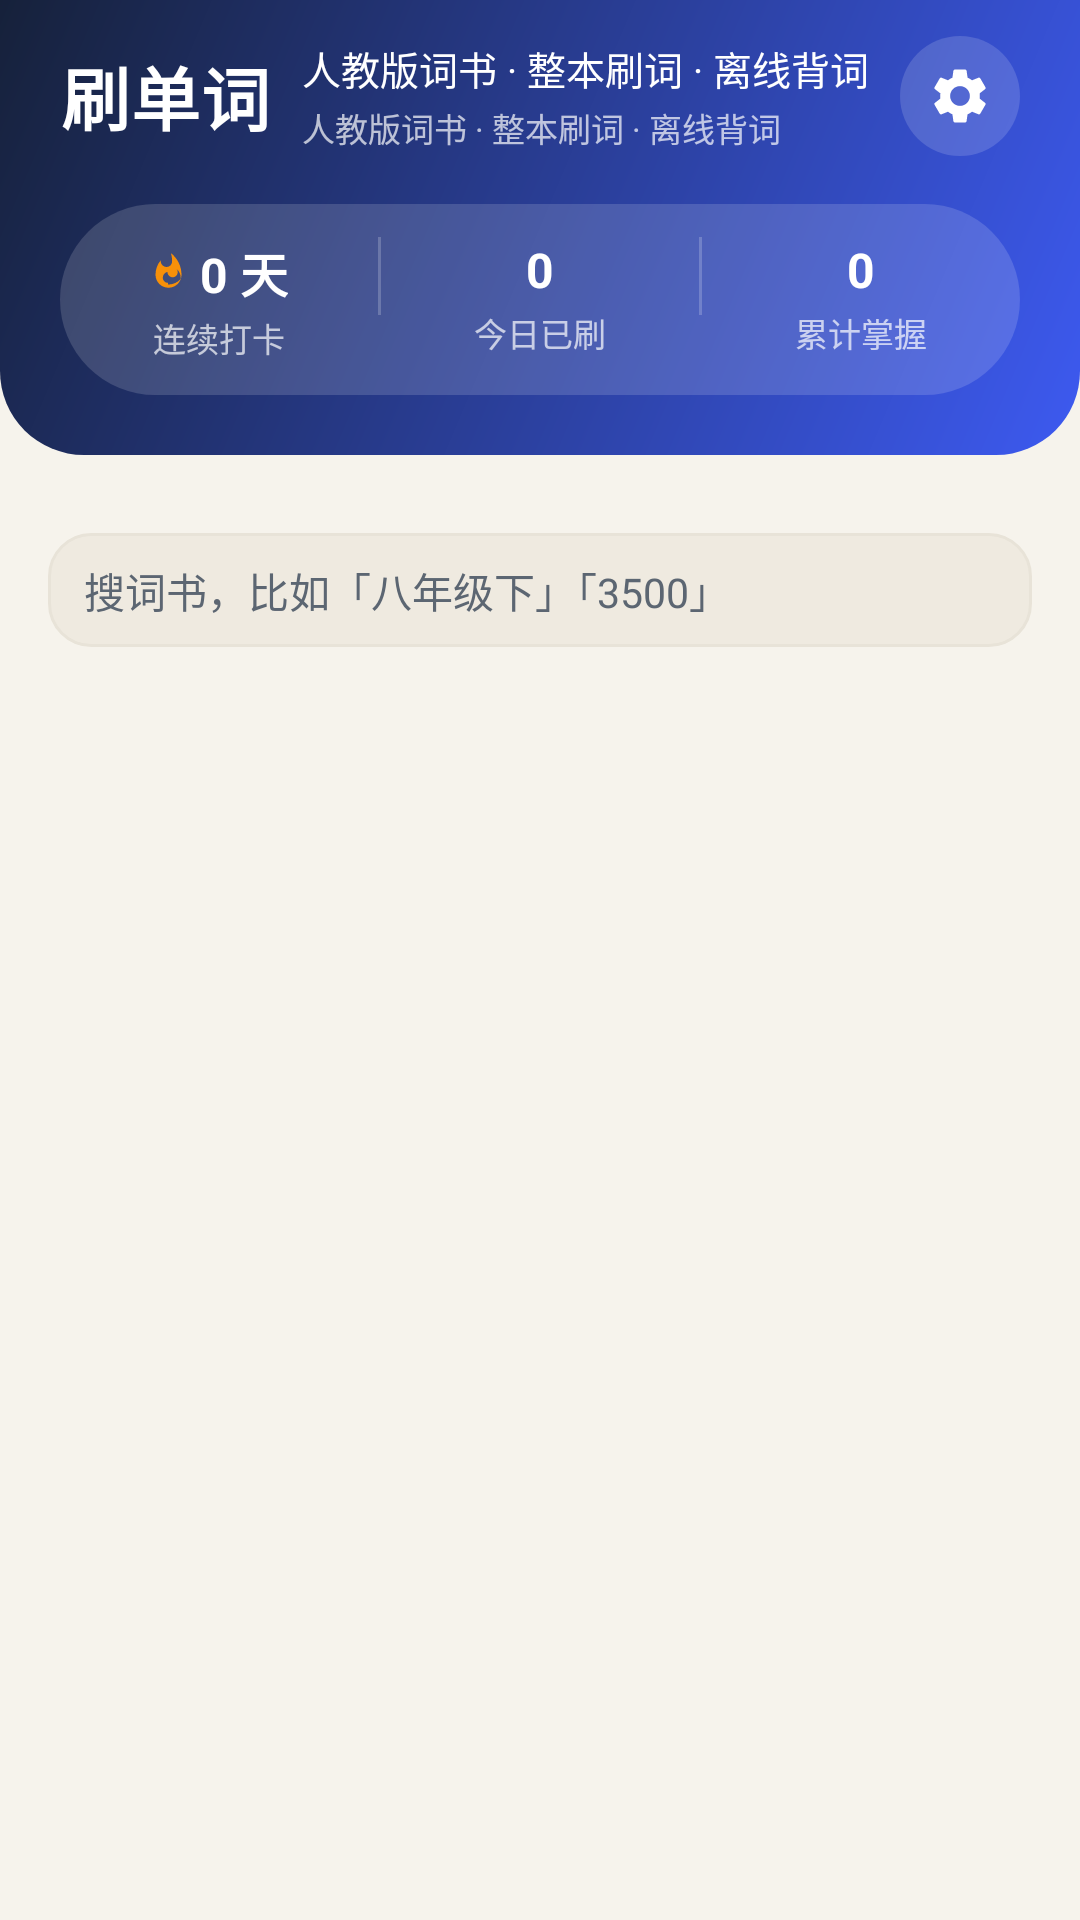

Here is an Android app screen rendered from its layout file. Give the layout XML and the strings, colors and styles it references.
<!-- AndroidManifest.xml: application theme Theme.WordsPrint -->
<!-- res/layout/activity_main.xml -->
<?xml version="1.0" encoding="utf-8"?>
<LinearLayout xmlns:android="http://schemas.android.com/apk/res/android"
    android:layout_width="match_parent"
    android:layout_height="match_parent"
    android:orientation="vertical"
    android:background="?attr/wpBg">

    
    <LinearLayout
        android:layout_width="match_parent"
        android:layout_height="wrap_content"
        android:orientation="vertical"
        android:background="@drawable/bg_header"
        android:fitsSystemWindows="true"
        android:paddingStart="20dp"
        android:paddingEnd="20dp"
        android:paddingTop="12dp"
        android:paddingBottom="20dp">

        <LinearLayout
            android:layout_width="match_parent"
            android:layout_height="wrap_content"
            android:orientation="horizontal"
            android:gravity="center_vertical">

            <TextView
                android:layout_width="wrap_content"
                android:layout_height="wrap_content"
                android:text="@string/app_name"
                android:textColor="#FFFFFFFF"
                android:textSize="23sp"
                android:textStyle="bold"
                android:letterSpacing="0.02"/>

            <LinearLayout
                android:id="@+id/btnProfile"
                android:layout_width="0dp"
                android:layout_height="wrap_content"
                android:layout_weight="1"
                android:layout_marginStart="10dp"
                android:orientation="vertical"
                android:clickable="true"
                android:focusable="true">

                <TextView
                    android:id="@+id/tvProfile"
                    android:layout_width="wrap_content"
                    android:layout_height="wrap_content"
                    android:text="@string/brand_sub"
                    android:textColor="#FFFFFFFF"
                    android:textSize="13sp"
                    android:maxLines="1"
                    android:ellipsize="end"/>

                <TextView
                    android:id="@+id/tvSub"
                    android:layout_width="wrap_content"
                    android:layout_height="wrap_content"
                    android:layout_marginTop="2dp"
                    android:text="@string/brand_sub"
                    android:textColor="@color/white70"
                    android:textSize="11sp"
                    android:maxLines="1"
                    android:ellipsize="end"/>
            </LinearLayout>

            <ImageView
                android:id="@+id/btnSettings"
                android:layout_width="40dp"
                android:layout_height="40dp"
                android:padding="9dp"
                android:background="@drawable/bg_pill_white20"
                android:src="@drawable/ic_settings"
                android:tint="?attr/wpSurface"
                android:contentDescription="@string/settings"/>
        </LinearLayout>

        
        <LinearLayout
            android:layout_width="match_parent"
            android:layout_height="wrap_content"
            android:layout_marginTop="16dp"
            android:orientation="horizontal"
            android:background="@drawable/bg_pill_white20"
            android:paddingTop="11dp"
            android:paddingBottom="11dp">

            <LinearLayout
                android:layout_width="0dp"
                android:layout_height="wrap_content"
                android:layout_weight="1"
                android:orientation="vertical"
                android:gravity="center">

                <LinearLayout
                    android:layout_width="wrap_content"
                    android:layout_height="wrap_content"
                    android:orientation="horizontal"
                    android:gravity="center_vertical">

                    <ImageView
                        android:layout_width="13dp"
                        android:layout_height="13dp"
                        android:layout_marginEnd="4dp"
                        android:src="@drawable/ic_flame"
                        android:tint="?attr/wpAmber"
                        android:contentDescription="@null"/>

                    <TextView
                        android:id="@+id/statStreak"
                        android:layout_width="wrap_content"
                        android:layout_height="wrap_content"
                        android:text="0 天"
                        android:textColor="#FFFFFFFF"
                        android:textSize="16sp"
                        android:textStyle="bold"/>
                </LinearLayout>

                <TextView
                    android:id="@+id/statStreakLbl"
                    android:layout_width="wrap_content"
                    android:layout_height="wrap_content"
                    android:layout_marginTop="2dp"
                    android:text="@string/stat_streak"
                    android:textColor="@color/white70"
                    android:textSize="11sp"/>
            </LinearLayout>

            <View
                android:layout_width="1dp"
                android:layout_height="26dp"
                android:background="@color/white33"/>

            <LinearLayout
                android:layout_width="0dp"
                android:layout_height="wrap_content"
                android:layout_weight="1"
                android:orientation="vertical"
                android:gravity="center">

                <TextView
                    android:id="@+id/statToday"
                    android:layout_width="wrap_content"
                    android:layout_height="wrap_content"
                    android:text="0"
                    android:textColor="#FFFFFFFF"
                    android:textSize="16sp"
                    android:textStyle="bold"/>

                <TextView
                    android:layout_width="wrap_content"
                    android:layout_height="wrap_content"
                    android:layout_marginTop="2dp"
                    android:text="@string/stat_today"
                    android:textColor="@color/white70"
                    android:textSize="11sp"/>
            </LinearLayout>

            <View
                android:layout_width="1dp"
                android:layout_height="26dp"
                android:background="@color/white33"/>

            <LinearLayout
                android:layout_width="0dp"
                android:layout_height="wrap_content"
                android:layout_weight="1"
                android:orientation="vertical"
                android:gravity="center">

                <TextView
                    android:id="@+id/statTotal"
                    android:layout_width="wrap_content"
                    android:layout_height="wrap_content"
                    android:text="0"
                    android:textColor="#FFFFFFFF"
                    android:textSize="16sp"
                    android:textStyle="bold"/>

                <TextView
                    android:layout_width="wrap_content"
                    android:layout_height="wrap_content"
                    android:layout_marginTop="2dp"
                    android:text="@string/stat_total"
                    android:textColor="@color/white70"
                    android:textSize="11sp"/>
            </LinearLayout>
        </LinearLayout>
    </LinearLayout>

    
    <HorizontalScrollView
        android:layout_width="match_parent"
        android:layout_height="wrap_content"
        android:scrollbars="none"
        android:paddingStart="16dp"
        android:paddingEnd="16dp"
        android:paddingTop="14dp"
        android:clipToPadding="false">

        <LinearLayout
            android:id="@+id/filterChips"
            android:layout_width="wrap_content"
            android:layout_height="wrap_content"
            android:orientation="horizontal"/>
    </HorizontalScrollView>

    
    <EditText
        android:id="@+id/etSearch"
        android:layout_width="match_parent"
        android:layout_height="wrap_content"
        android:layout_marginStart="16dp"
        android:layout_marginEnd="16dp"
        android:layout_marginTop="12dp"
        android:background="@drawable/bg_card_field"
        android:hint="@string/search_hint"
        android:inputType="text"
        android:imeOptions="actionSearch"
        android:singleLine="true"
        android:textColor="?attr/wpText"
        android:textColorHint="?attr/wpText2"
        android:textSize="13.5sp"
        android:paddingStart="12dp"
        android:paddingEnd="12dp"
        android:paddingTop="9dp"
        android:paddingBottom="9dp"
        android:contentDescription="@string/search_hint"/>

    <TextView
        android:id="@+id/emptyBooks"
        android:layout_width="match_parent"
        android:layout_height="wrap_content"
        android:padding="28dp"
        android:gravity="center"
        android:text="@string/empty_books"
        android:textColor="?attr/wpText2"
        android:textSize="13.5sp"
        android:visibility="gone"/>

    
    <ListView
        android:id="@+id/bookList"
        android:layout_width="match_parent"
        android:layout_height="0dp"
        android:layout_weight="1"
        android:paddingStart="14dp"
        android:paddingEnd="14dp"
        android:paddingTop="6dp"
        android:paddingBottom="18dp"
        android:clipToPadding="false"
        android:divider="#00000000"
        android:dividerHeight="14dp"
        android:listSelector="@android:color/transparent"
        android:scrollbars="none"/>
</LinearLayout>
<!-- resources referenced by this layout -->
<resources>
  <color name="white33">#33FFFFFF</color>
  <color name="white70">#B3FFFFFF</color>
  <!-- drawable bg_card_field (drawable) -->
  <?xml version="1.0" encoding="utf-8"?>
  <shape xmlns:android="http://schemas.android.com/apk/res/android">
      <solid android:color="?attr/wpChipBg"/>
      <corners android:radius="14dp"/>
      <stroke android:width="1dp" android:color="?attr/wpLine"/>
  </shape>
  <!-- drawable bg_header (drawable) -->
  <?xml version="1.0" encoding="utf-8"?>
  <shape xmlns:android="http://schemas.android.com/apk/res/android">
      <gradient android:angle="315" android:startColor="?attr/wpHeaderStart" android:endColor="?attr/wpHeaderEnd"/>
      <corners android:bottomLeftRadius="28dp" android:bottomRightRadius="28dp"/>
  </shape>
  <!-- drawable bg_pill_white20 (drawable) -->
  <?xml version="1.0" encoding="utf-8"?>
  <shape xmlns:android="http://schemas.android.com/apk/res/android">
      <solid android:color="@color/white20"/>
      <corners android:radius="100dp"/>
  </shape>
  <!-- drawable ic_flame (drawable) -->
  <vector xmlns:android="http://schemas.android.com/apk/res/android" android:width="24dp" android:height="24dp" android:viewportWidth="24" android:viewportHeight="24">><path android:fillColor="#FF000000" android:pathData="M13.5,0.67s0.74,2.65 0.74,4.8c0,2.06 -1.35,3.73 -3.41,3.73 -2.07,0 -3.63,-1.67 -3.63,-3.73l0.03,-0.36C5.21,7.51 4,10.62 4,14c0,4.42 3.58,8 8,8s8,-3.58 8,-8C20,8.61 17.41,3.8 13.5,0.67zM11.71,19C9.93,19 8.5,17.58 8.5,15.83c0,-1.75 1.1,-3.16 2.84,-3.6 0.01,1.84 1.4,3.32 3.16,3.32 1.76,0 3.16,-1.4 3.16,-3.16 0,-0.74 -0.23,-1.42 -0.62,-1.99 1.43,1.32 2.46,3.12 2.46,5.43C20,16.73 16.42,20 12,20c-0.1,0 -0.2,-0.01 -0.29,-0.01z"/></vector>
  <string name="app_name">刷单词</string>
  <string name="brand_sub">人教版词书 · 整本刷词 · 离线背词</string>
  <string name="empty_books">没找到匹配的词书</string>
  <string name="search_hint">搜词书，比如「八年级下」「3500」</string>
  <string name="settings">设置</string>
  <string name="stat_streak">连续打卡</string>
  <string name="stat_today">今日已刷</string>
  <string name="stat_total">累计掌握</string>
  <style name="Theme.WordsPrint" parent="Theme.WordsPrint.Base" />
  <color name="white20">#26FFFFFF</color>
  <color name="bg">#F6F3EC</color>
  <color name="surface">#FFFFFF</color>
  <color name="text_primary">#1B2430</color>
  <color name="text_secondary">#5C6672</color>
  <color name="brand1">#3D5AF1</color>
  <color name="brand2">#5E76FF</color>
  <color name="brand_soft">#EDF0FE</color>
  <color name="header_grad_start">#16213A</color>
  <color name="header_grad_end">#3D5AF1</color>
  <color name="line">#E8E3D8</color>
  <color name="chip_bg">#EFEAE0</color>
  <color name="status_bar">#16213A</color>
  <color name="green">#17B26A</color>
  <color name="goal_green">#0B6B43</color>
  <color name="goal_text">#FFFFFF</color>
  <color name="green_bg">#E7F8EF</color>
  <color name="green_grad1">#0E9F5E</color>
  <color name="green_grad2">#1EC97B</color>
  <color name="red">#EF4444</color>
  <color name="red_bg">#FDEBEB</color>
  <color name="amber">#F79009</color>
  <color name="track">#14000000</color>
  <color name="card_stroke">#10A08060</color>
  <style name="Anim.Activity" parent="@android:style/Animation.Activity">
          <item name="android:activityOpenEnterAnimation">@anim/act_slide_in_right</item>
          <item name="android:activityOpenExitAnimation">@anim/act_hold</item>
          <item name="android:activityCloseEnterAnimation">@anim/act_hold</item>
          <item name="android:activityCloseExitAnimation">@anim/act_slide_out_right</item>
      </style>
</resources>
